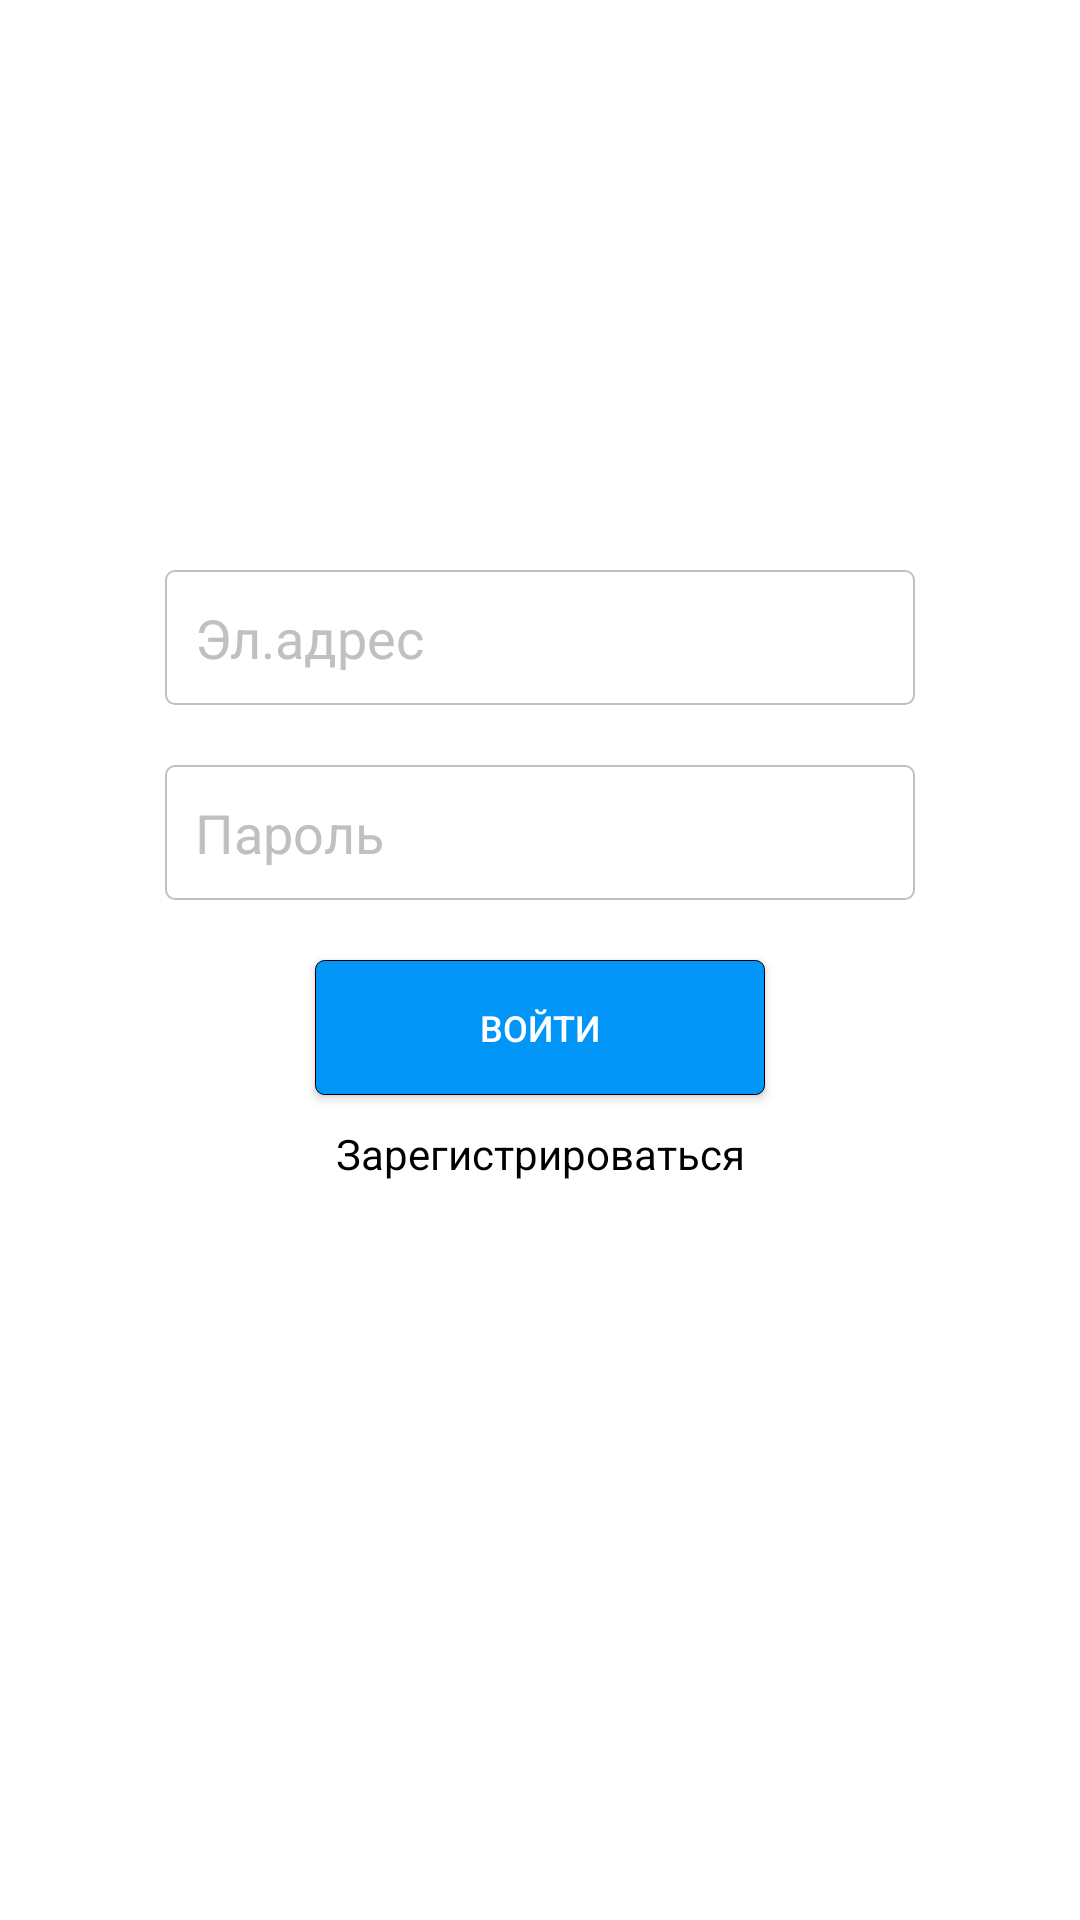

Reconstruct the res/layout file that produces this screen, plus the resources it refers to.
<!-- AndroidManifest.xml: application theme AppTheme -->
<!-- res/layout/activity_authentication.xml -->
<?xml version="1.0" encoding="utf-8"?>
<ScrollView
    xmlns:android="http://schemas.android.com/apk/res/android"
    xmlns:app="http://schemas.android.com/apk/res-auto"
    xmlns:tools="http://schemas.android.com/tools"
    android:layout_width="match_parent"
    android:layout_height="match_parent"
   android:fillViewport="true"
    android:id="@+id/scrollId"
    android:scrollbars="none"
    >
<androidx.constraintlayout.widget.ConstraintLayout
    android:layout_width="match_parent"
    android:layout_height="match_parent"
    tools:context=".Activity.AuthenticationActivity"
    android:background="@color/white">
    <ImageView
        android:id="@+id/logoInst"
        android:layout_width="245dp"
        android:layout_height="wrap_content"
        android:src="@drawable/ic_instag"
        app:layout_constraintLeft_toLeftOf="parent"
        app:layout_constraintRight_toRightOf="parent"
        app:layout_constraintTop_toTopOf="parent"
        android:layout_marginTop="190dp"/>

    <EditText
        android:id="@+id/mailInput"
        android:layout_width="250dp"
        android:layout_height="45dp"
        style="@style/styleFortext"
        android:background="@drawable/background_of_edittext"
        android:padding="10dp"
        android:inputType="text"
        android:hint="Эл.адрес"
        android:textColorHint="@color/whiteGray"
        app:layout_constraintTop_toBottomOf="@id/logoInst"
        app:layout_constraintRight_toRightOf="parent"
        app:layout_constraintLeft_toLeftOf="parent"
        />

    <EditText
        android:id="@+id/passwordInput"
        style="@style/styleFortext"
        android:layout_width="250dp"
        android:layout_height="45dp"
        android:layout_marginTop="20dp"
        android:hint="Пароль"
        android:textColorHint="@color/whiteGray"
        android:background="@drawable/background_of_edittext"
        android:padding="10dp"
        android:inputType="textPassword"
        app:layout_constraintLeft_toLeftOf="parent"
        app:layout_constraintRight_toRightOf="parent"
        app:layout_constraintTop_toBottomOf="@id/mailInput"
        tools:visibility="visible" />

    <Button
        android:id="@+id/LogInId"
        android:layout_width="150dp"
        android:layout_height="45dp"
        android:layout_marginTop="20dp"
        android:text="Войти"
        android:textColor="@color/white"
        app:layout_constraintTop_toBottomOf="@id/passwordInput"
        android:textSize="12sp"
        app:layout_constraintEnd_toEndOf="parent"
        app:layout_constraintStart_toStartOf="parent"
        android:onClick="LogIn"
        android:background="@drawable/background_for_button"/>
    <TextView
        android:id="@+id/registerId"
        android:onClick="goToRegistration"
        android:textColor="@color/black"
        android:layout_width="wrap_content"
        android:layout_height="wrap_content"
        android:text="Зарегистрироваться"
        app:layout_constraintTop_toBottomOf="@+id/LogInId"
        app:layout_constraintEnd_toEndOf="parent"
        android:layout_marginTop="10dp"
        app:layout_constraintStart_toStartOf="parent"/>
</androidx.constraintlayout.widget.ConstraintLayout>
</ScrollView>
<!-- resources referenced by this layout -->
<resources>
  <color name="black">#000</color>
  <color name="white">#FFF</color>
  <color name="whiteGray">#C0C0C0</color>
  <!-- drawable background_for_button (drawable) -->
  <?xml version="1.0" encoding="utf-8"?>
  <layer-list xmlns:android="http://schemas.android.com/apk/res/android">
  <item>
      <shape android:shape="rectangle">
      <solid android:color="@color/blue"/>
          <stroke android:color="@color/black" android:width="0.1dp"/>
          <corners android:radius="3dp"/>
      </shape>
  
  </item>
  </layer-list>
  <!-- drawable background_of_edittext (drawable) -->
  <?xml version="1.0" encoding="utf-8"?>
  <selector xmlns:android="http://schemas.android.com/apk/res/android">
  <item>
      <shape>
          <stroke android:color="@color/whiteGray"
              android:width="0.8dp" />
          <corners android:radius="3dp"/>
          <solid android:color="@color/white"/>
      </shape>
  </item>
  </selector>
  <style name="styleFortext">
          <item name="android:textColor">@color/black</item>
          <item name="android:textSize">18sp</item>
          <item name="android:textStyle">normal</item>
          <item name="android:layout_marginLeft">10dp</item>
          <item name="android:layout_marginRight">10dp</item>
      </style>
  <style name="AppTheme" parent="Theme.AppCompat.Light.NoActionBar">
          
          <item name="colorPrimary">@color/colorPrimary</item>
          <item name="colorPrimaryDark">@color/colorPrimaryDark</item>
          <item name="colorAccent">@color/colorAccent</item>
      </style>
  <color name="blue">#0095f6</color>
  <color name="colorPrimary">#6200EE</color>
  <color name="colorPrimaryDark">#3700B3</color>
  <color name="colorAccent">#03DAC5</color>
</resources>
